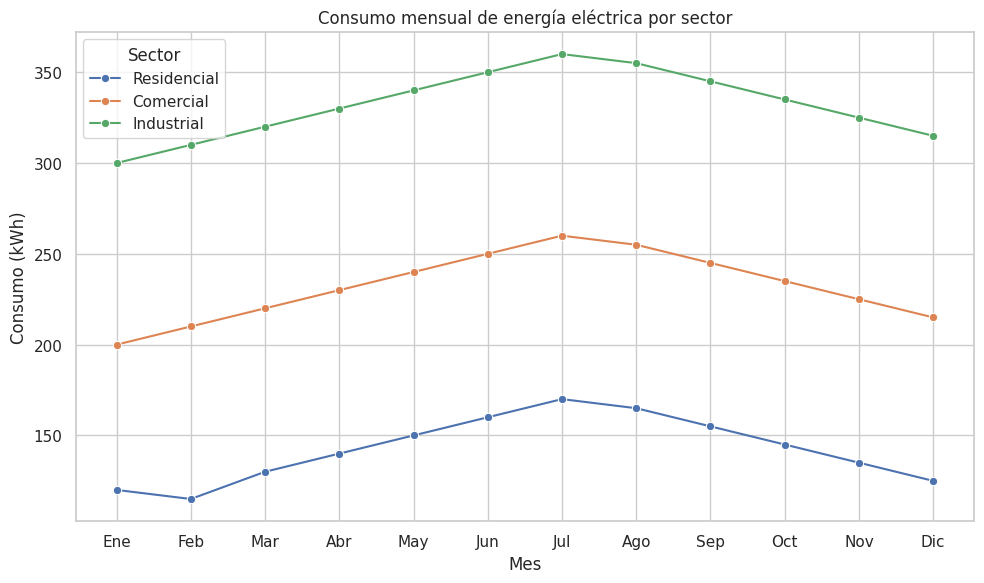

This figure's Python source:
import pandas as pd
import seaborn as sns
import matplotlib.pyplot as plt

# Datos simulados de consumo mensual por sector
datos = {
    "Mes": ["Ene", "Feb", "Mar", "Abr", "May", "Jun", "Jul", "Ago", "Sep", "Oct", "Nov", "Dic"],
    "Residencial": [120, 115, 130, 140, 150, 160, 170, 165, 155, 145, 135, 125],
    "Comercial": [200, 210, 220, 230, 240, 250, 260, 255, 245, 235, 225, 215],
    "Industrial": [300, 310, 320, 330, 340, 350, 360, 355, 345, 335, 325, 315]
}

df = pd.DataFrame(datos)
df_melted = df.melt(id_vars="Mes", var_name="Sector", value_name="Consumo_kWh")
sns.set(style="whitegrid")
plt.figure(figsize=(10, 6))
sns.lineplot(data=df_melted, x="Mes", y="Consumo_kWh", hue="Sector", marker="o")

plt.title("Consumo mensual de energía eléctrica por sector")
plt.xlabel("Mes")
plt.ylabel("Consumo (kWh)")
plt.legend(title="Sector")
plt.tight_layout()
plt.show()

